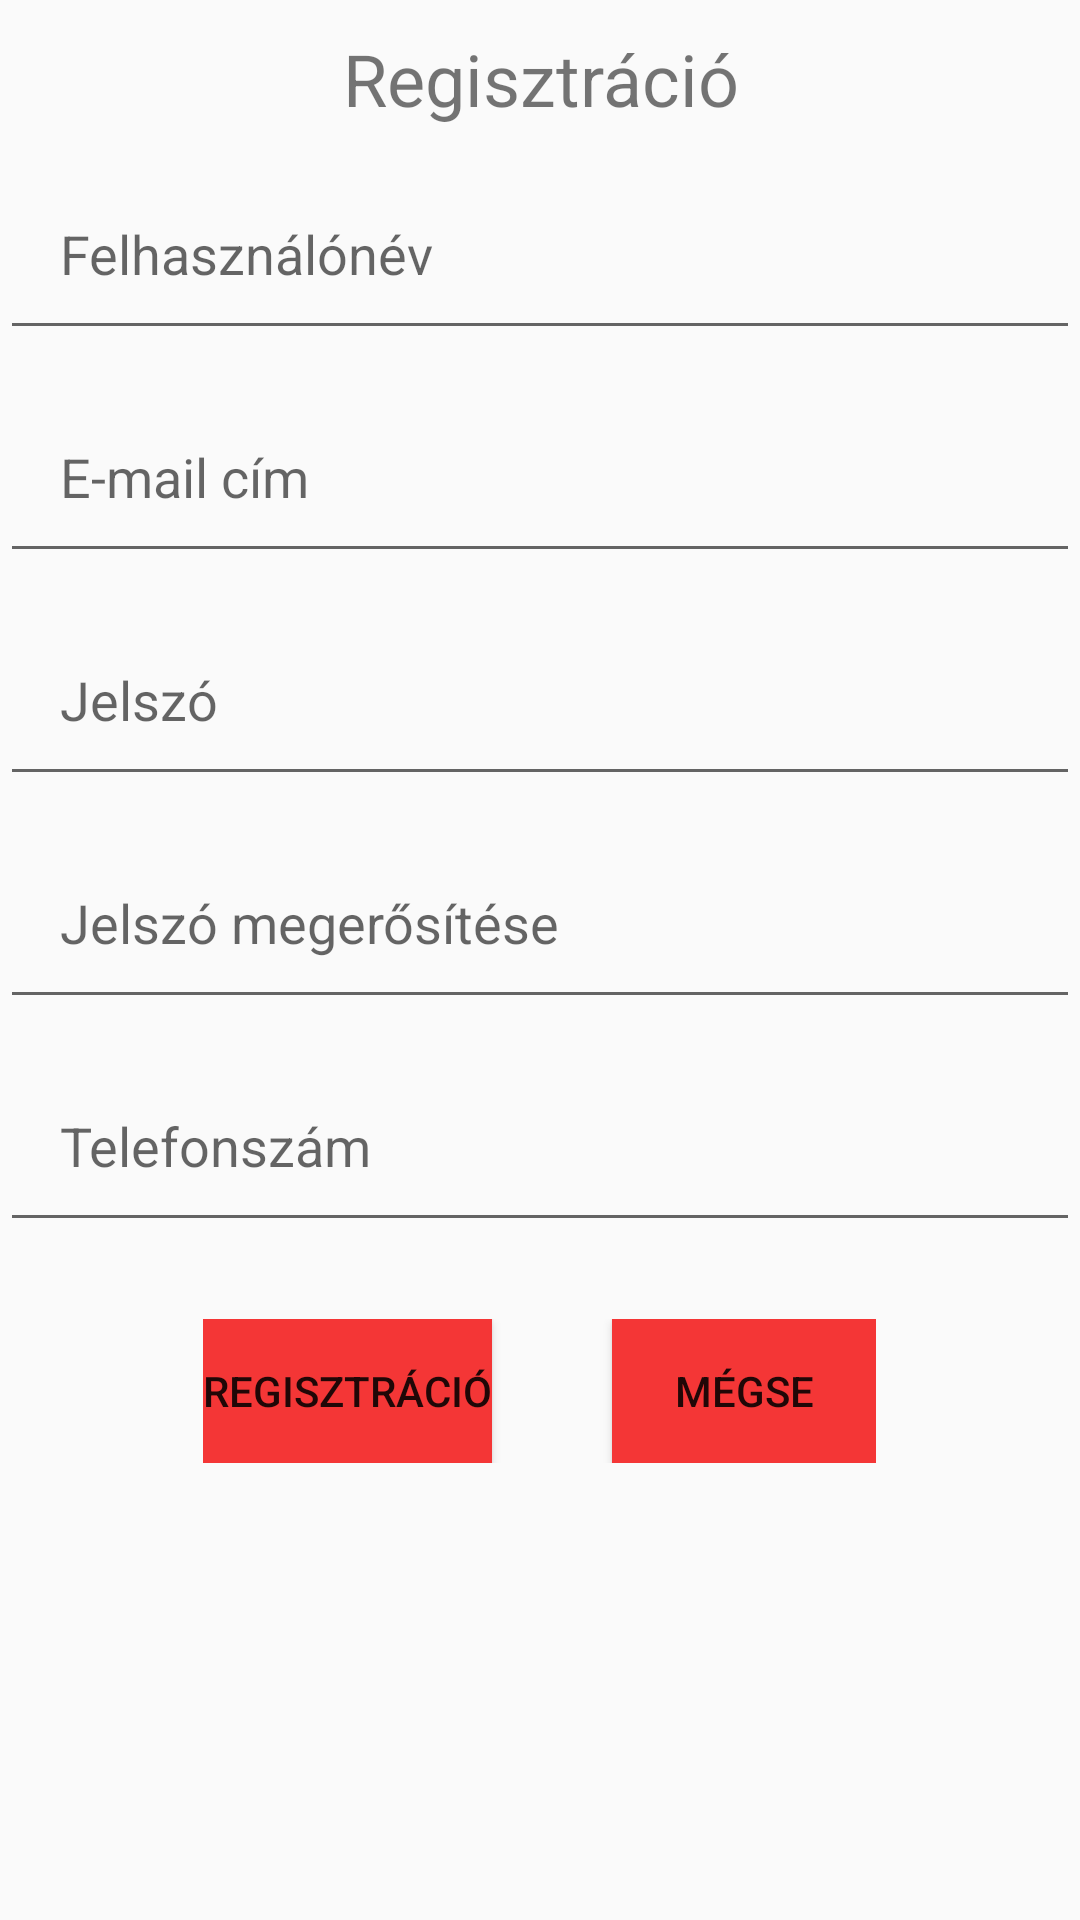

Android layout source for this screen:
<!-- AndroidManifest.xml: application theme Theme.Elso -->
<!-- res/layout/activity_register.xml -->
<?xml version="1.0" encoding="utf-8"?>
<RelativeLayout xmlns:app="http://schemas.android.com/apk/res-auto"
    xmlns:tools="http://schemas.android.com/tools"
    xmlns:android="http://schemas.android.com/apk/res/android"
    android:layout_width="match_parent"
    android:layout_height="match_parent"
    tools:context=".RegisterActivity">

    <TextView
        android:id="@+id/registrationTextView"
        android:layout_width="match_parent"
        android:layout_height="wrap_content"
        android:layout_marginTop="@dimen/margintop10dp"
        android:textSize="24sp"

        android:text="@string/regisztraci"

        android:layout_alignParentStart="true"
        android:layout_alignParentEnd="true"
        android:textAlignment="center"
        />

    <EditText
        android:id="@+id/userNameEditText"
        android:layout_width="match_parent"
        android:layout_height="wrap_content"
        android:layout_marginTop="@dimen/margintop10dp"
        android:padding="20dp"

        android:ems="10"
        android:hint="@string/user_name"
        android:inputType="textPersonName"
        android:layout_alignParentStart="true"
        android:layout_alignParentEnd="true"
        android:layout_below="@id/registrationTextView"
        />
    <EditText
        android:id="@+id/userEmail"
        android:layout_width="match_parent"
        android:layout_height="wrap_content"
        android:layout_marginTop="@dimen/margintop10dp"
        android:padding="20dp"

        android:ems="10"
        android:hint="@string/e_mail"
        android:inputType="textEmailAddress"
        android:layout_alignParentStart="true"
        android:layout_alignParentEnd="true"
        android:layout_below="@id/userNameEditText"
        />
    <EditText
        android:id="@+id/editTextPassword"
        android:layout_width="match_parent"
        android:layout_height="wrap_content"
        android:layout_marginTop="@dimen/margintop10dp"
        android:padding="20dp"

        android:ems="10"
        android:hint="@string/jelszo"
        android:inputType="textPassword"
        android:layout_alignParentStart="true"
        android:layout_alignParentEnd="true"
        android:layout_below="@id/userEmail"
        />
    <EditText
        android:id="@+id/editTextPasswordAgain"
        android:layout_width="match_parent"
        android:layout_height="wrap_content"
        android:layout_marginTop="@dimen/margintop10dp"
        android:padding="20dp"

        android:ems="10"
        android:hint="@string/jelszo_again"
        android:inputType="textPassword"
        android:layout_alignParentStart="true"
        android:layout_alignParentEnd="true"
        android:layout_below="@id/editTextPassword"
        />
    <EditText
        android:id="@+id/phoneEditText"
        android:layout_width="match_parent"
        android:layout_height="wrap_content"
        android:layout_marginTop="@dimen/margintop10dp"
        android:padding="20dp"

        android:ems="10"
        android:hint="@string/telefonszam"
        android:inputType="phone"
        android:layout_alignParentStart="true"
        android:layout_alignParentEnd="true"
        android:layout_below="@id/editTextPasswordAgain"
        />

    <LinearLayout
        android:layout_width="wrap_content"
        android:layout_height="wrap_content"
        android:orientation="horizontal"
        android:layout_below="@id/editTextPasswordAgain"
        android:layout_marginTop="100dp"
        android:layout_centerHorizontal="true">

        <Button
            android:layout_width="wrap_content"
            android:layout_height="wrap_content"
            android:text="@string/regisztraci"
            android:onClick="regiszter"
            android:background="#F43636"
        />

    <Button
        android:layout_width="wrap_content"
        android:layout_height="wrap_content"
        android:layout_marginStart="40dp"
        android:text="@string/megse"
        android:onClick="cancle"
        android:background="#F43636"
        />


    </LinearLayout>




</RelativeLayout>
<!-- resources referenced by this layout -->
<resources>
  <dimen name="margintop10dp">10dp</dimen>
  <string name="e_mail">E-mail cím</string>
  <string name="jelszo">Jelszó</string>
  <string name="jelszo_again">Jelszó megerősítése</string>
  <string name="megse">Mégse</string>
  <string name="regisztraci">Regisztráció</string>
  <string name="telefonszam">Telefonszám</string>
  <string name="user_name">Felhasználónév</string>
  <style name="Theme.Elso" parent="Base.Theme.Elso" />
  <style name="Base.Theme.Elso" parent="Theme.AppCompat.Light.NoActionBar">
          
          
      </style>
</resources>
